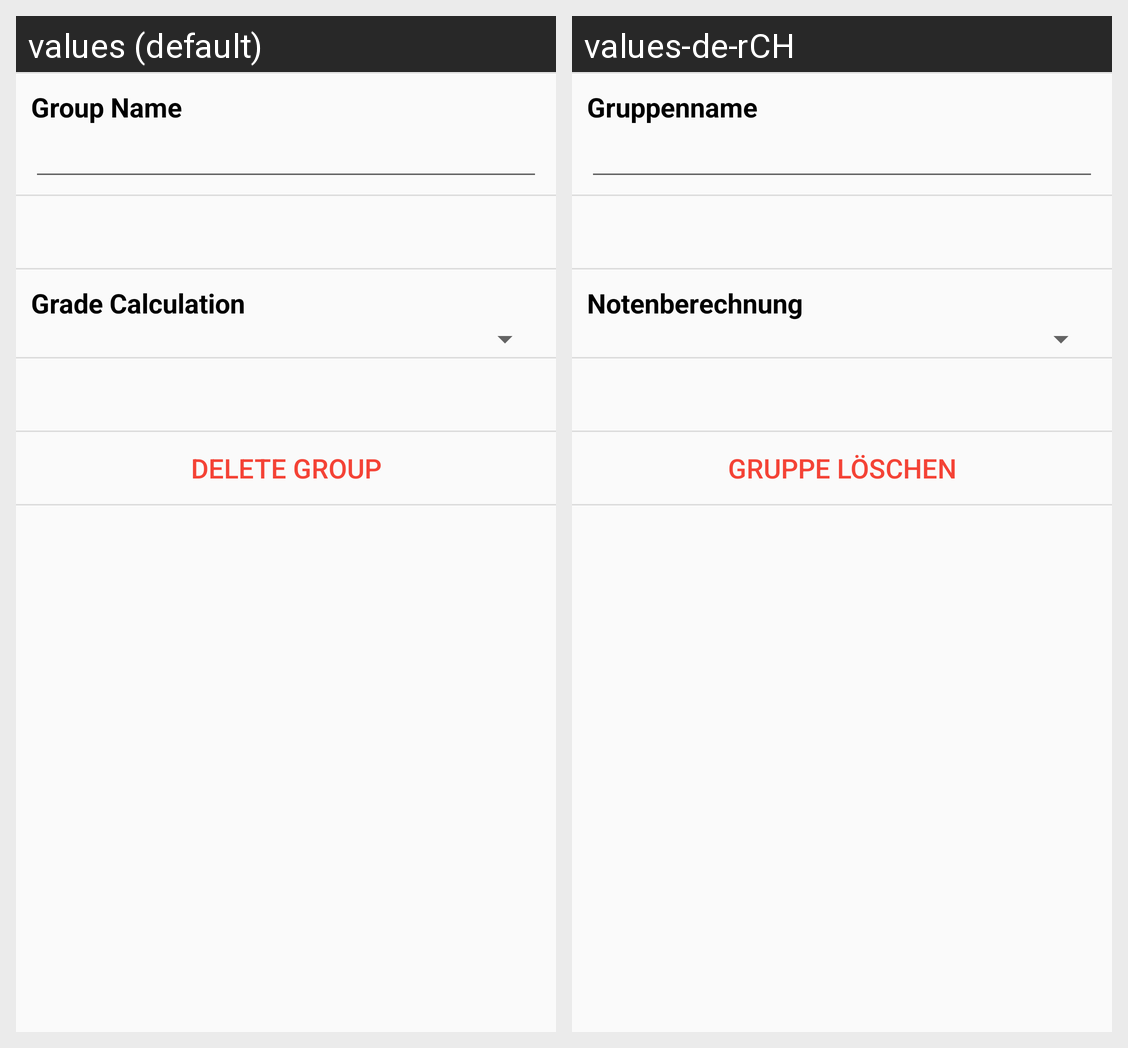

Translations of the strings shown on this Android screen, per locale in the grid:
Android screen res/layout/edit_grade_group_activity.xml rendered under 2 locales, left to right: values (default), values-de-rCH. Device: Nexus 5 (rendered at 1080×1920; each locale shown at half size, 540×960, under a caption strip naming it); theme SchulNetzTheme.
Strings drawn on this screen, with the default value and each locale's value (text and hints the layout hard-codes, and strings that could not be matched under every locale, appear in the picture but are not listed):

subjectGroupName
  values: Group Name
  values-de-rCH: Gruppenname

roundOption
  values: Grade Calculation
  values-de-rCH: Notenberechnung

subjectGroupDelete
  values: Delete Group
  values-de-rCH: Gruppe löschen
